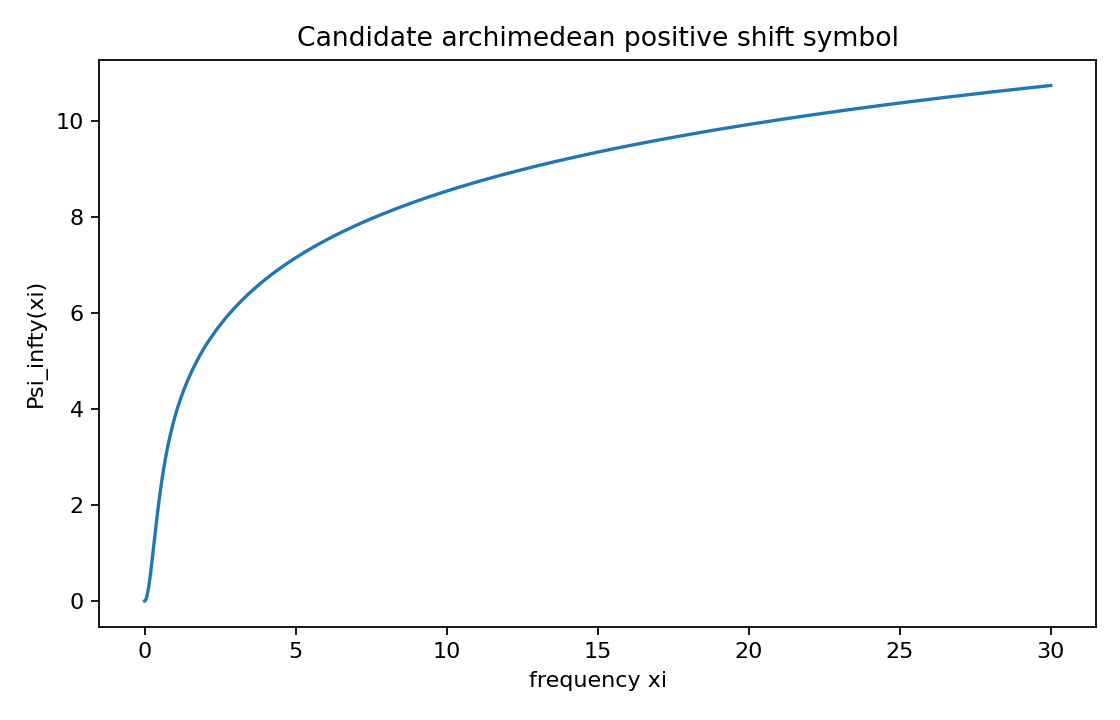

Values plotted in this chart, from the file beside it:
xi, Psi_infty
0.0, 0.0
0.02, 0.006721
0.04, 0.02676
0.06, 0.05976
0.08, 0.1051
0.1, 0.1621
0.12, 0.2297
0.14, 0.3069
0.16, 0.3926
0.18, 0.4855
0.2, 0.5844
0.22, 0.6882
0.24, 0.7958
0.26, 0.9061
0.28, 1.018
0.3, 1.131
0.32, 1.244
0.34, 1.357
0.36, 1.468
0.38, 1.578
0.4, 1.687
0.42, 1.793
0.44, 1.896
0.46, 1.997
0.48, 2.095
0.5, 2.191
0.52, 2.283
0.54, 2.373
0.56, 2.46
0.58, 2.545
0.6, 2.626
0.62, 2.705
0.64, 2.782
0.66, 2.856
0.68, 2.928
0.7, 2.997
0.72, 3.064
0.74, 3.129
0.76, 3.192
0.78, 3.254
0.8, 3.313
0.82, 3.371
0.84, 3.427
0.86, 3.481
0.88, 3.534
0.9, 3.585
0.92, 3.636
0.94, 3.684
0.96, 3.732
0.98, 3.778
1.0, 3.823
1.02, 3.868
1.04, 3.911
1.06, 3.953
1.08, 3.994
1.1, 4.034
1.12, 4.074
1.14, 4.112
1.16, 4.15
1.18, 4.187
... 141 more rows
